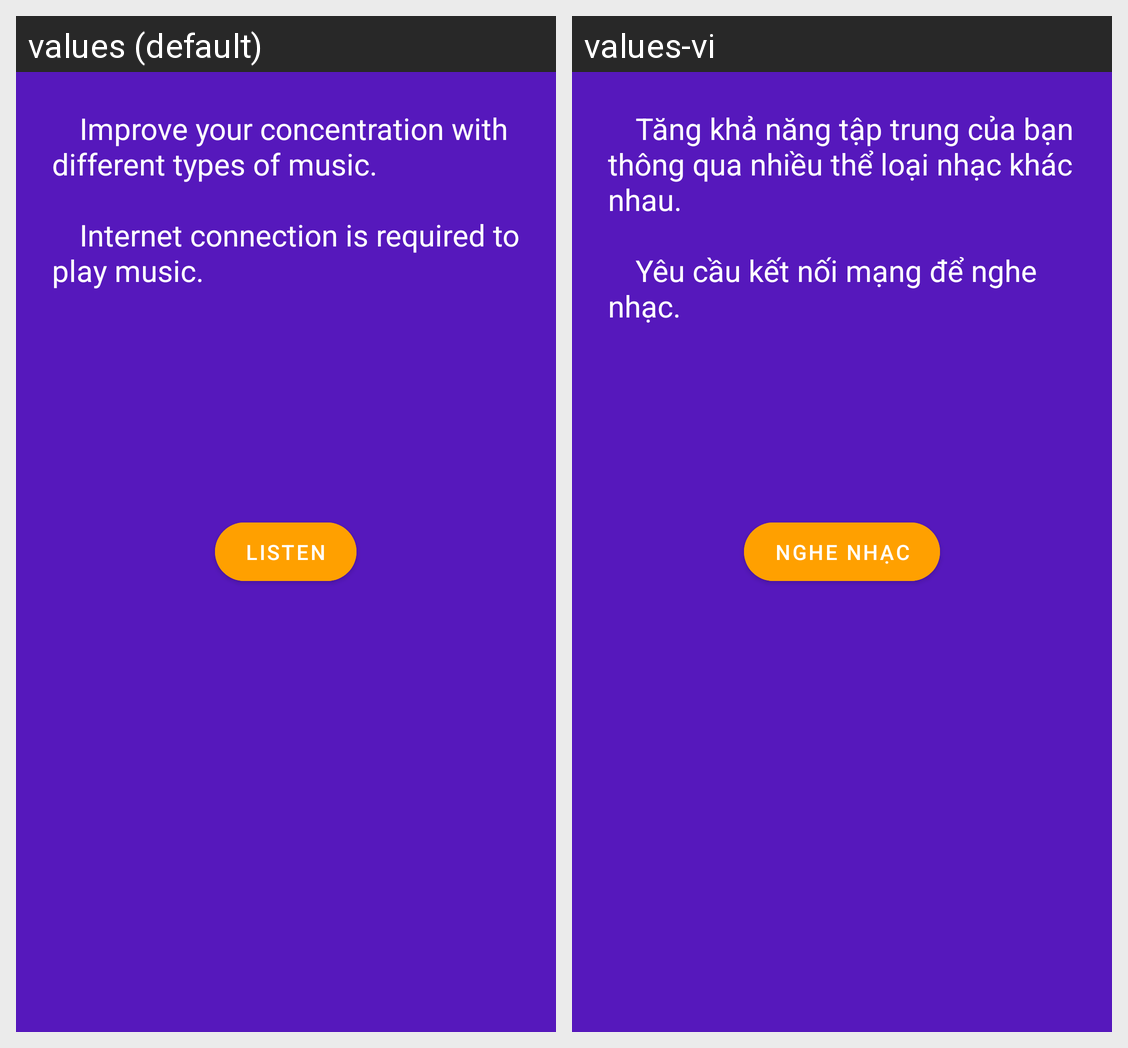

Strings drawn on this Android screen and how each of the app's shown locales translates them:
Android screen res/layout/fragment_music_player.xml rendered under 2 locales, left to right: values (default), values-vi. Device: Nexus 5 (rendered at 1080×1920; each locale shown at half size, 540×960, under a caption strip naming it); theme AppTheme.
Strings drawn on this screen, with the default value and each locale's value (text and hints the layout hard-codes, and strings that could not be matched under every locale, appear in the picture but are not listed):

noti_music_player
  values: 		 Improve your concentration with different types of music. 
      
      		 Internet connection is required to play music.
  values-vi: 		 Tăng khả năng tập trung của bạn thông qua nhiều thể loại nhạc khác nhau. 
      
      		 Yêu cầu kết nối mạng để nghe nhạc.

title_listen
  values: Listen
  values-vi: Nghe nhạc
